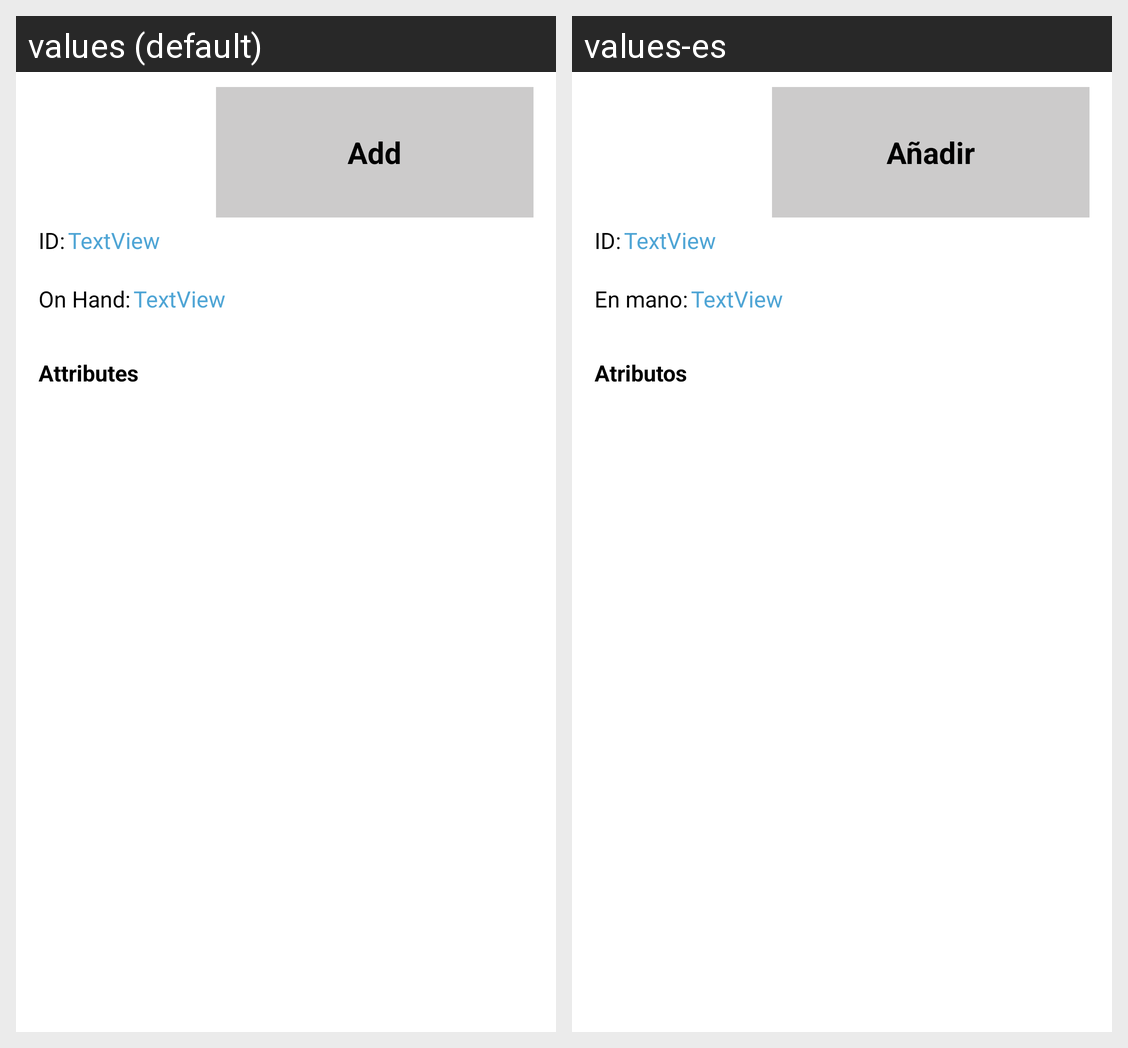

Locale-by-locale string values for the Android screen shown in this grid:
Android screen res/layout/catalog_picker_header.xml rendered under 2 locales, left to right: values (default), values-es. Device: Nexus 5 (rendered at 1080×1920; each locale shown at half size, 540×960, under a caption strip naming it); theme AppTheme.
Strings drawn on this screen, with the default value and each locale's value (text and hints the layout hard-codes, and strings that could not be matched under every locale, appear in the picture but are not listed):

cat_picker_add_but
  values: Add
  values-es: Añadir

cat_picker_onhand
  values: On Hand:
  values-es: En mano:

cat_picker_attributes
  values: Attributes
  values-es: Atributos
